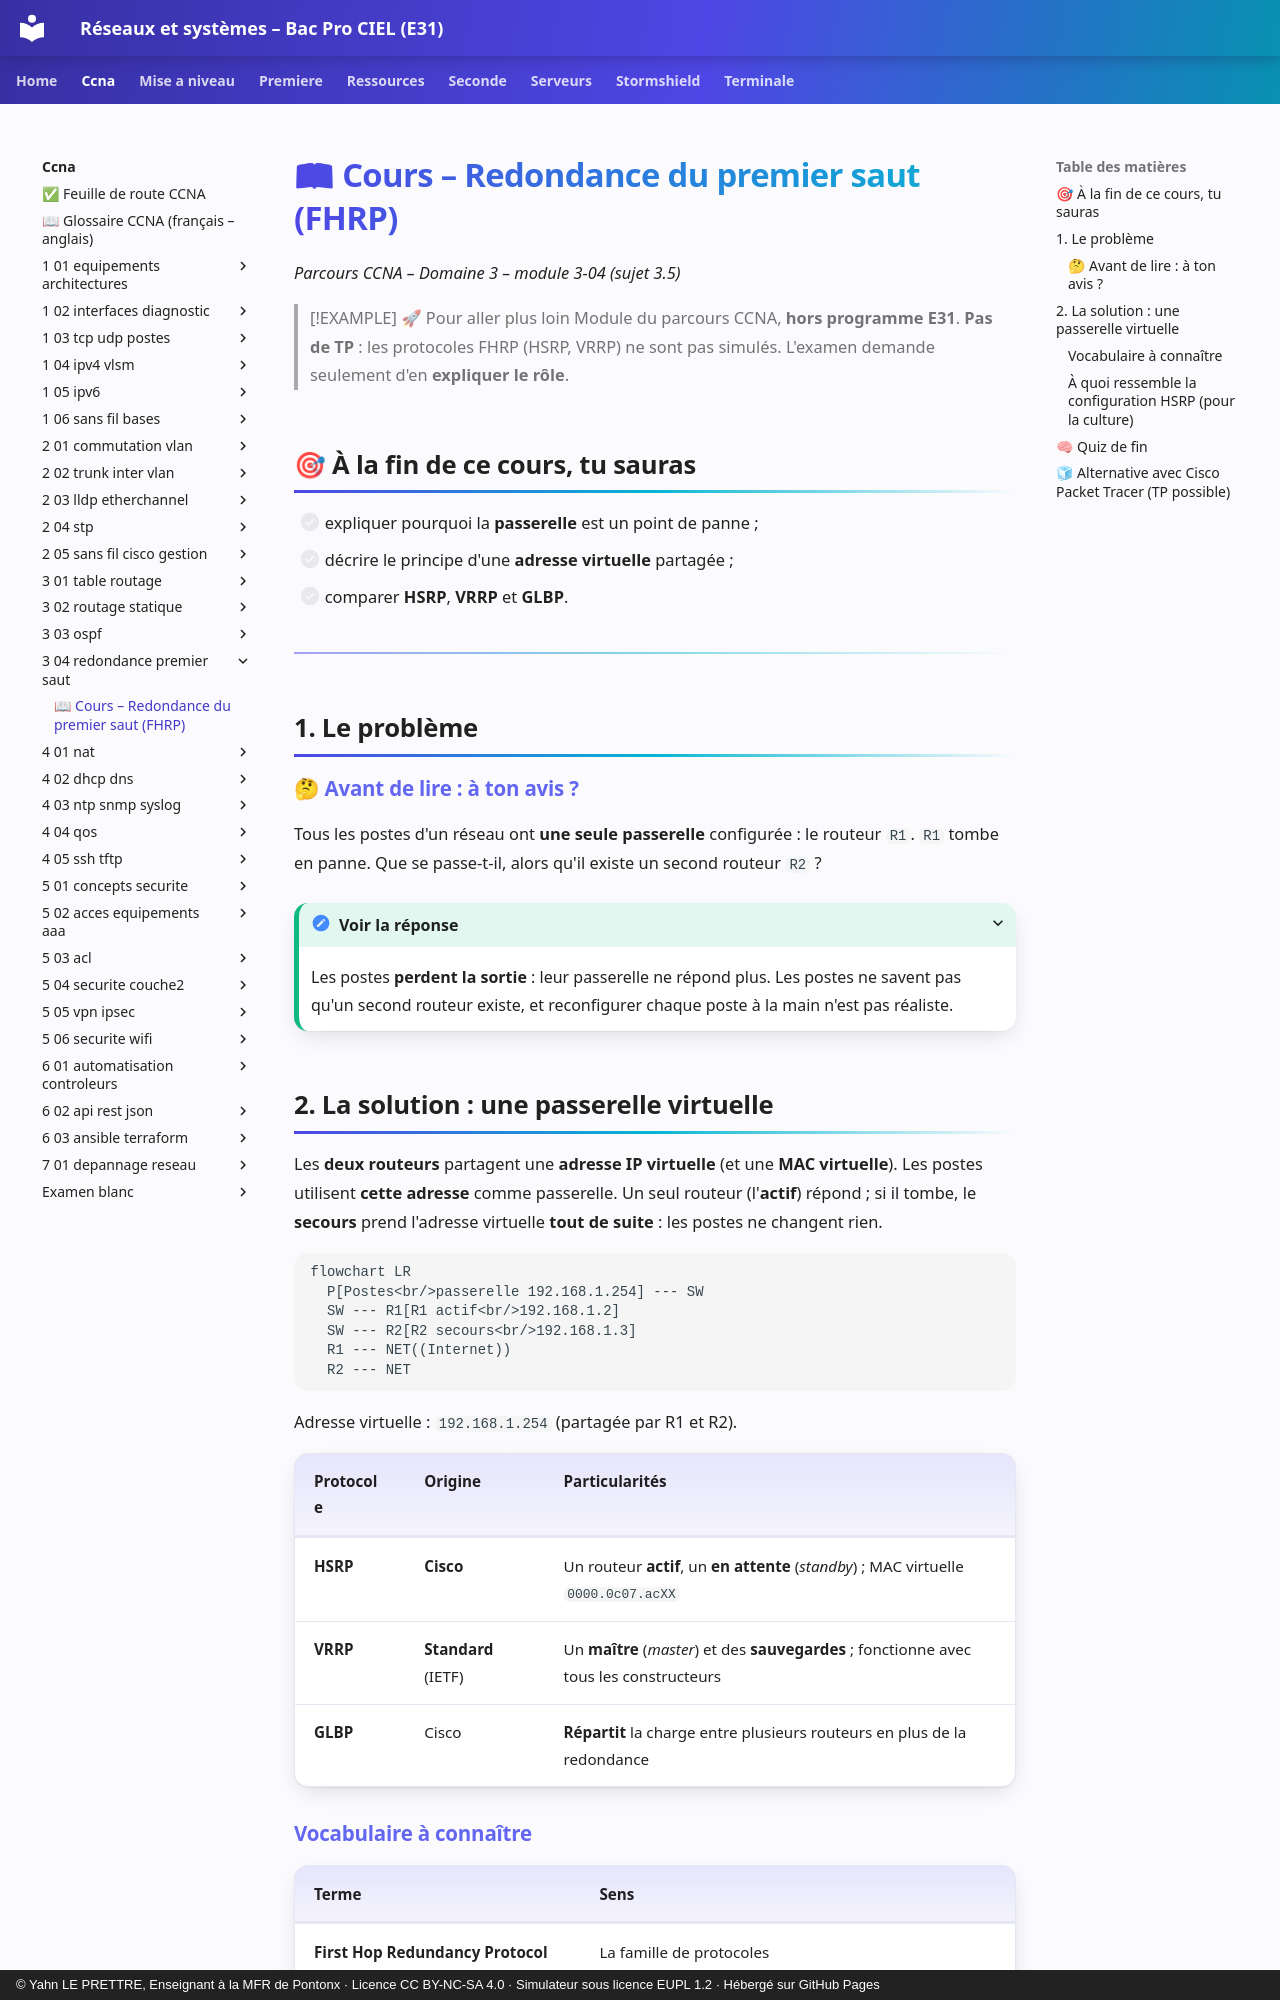

repository: YahnLP/bacprociel-reseau-systeme · page: ccna/3-04-redondance-premier-saut/01-cours/index.html · generator: mkdocs · copyright: © Yahn LE PRETTRE, Enseignant à la MFR de Pontonx · Licence CC BY-NC-SA 4.0 · Simulateur sous licence EUPL 1.2 · Hébergé sur GitHub Pages

# 📖 Cours – Redondance du premier saut (FHRP)

*Parcours CCNA – Domaine 3 – module 3-04 (sujet 3.5)*

> [!EXAMPLE] 🚀 Pour aller plus loin
> Module du parcours CCNA, **hors programme E31**. **Pas de TP** : les protocoles FHRP (HSRP, VRRP) ne sont pas simulés. L'examen demande seulement d'en **expliquer le rôle**.

## 🎯 À la fin de ce cours, tu sauras

- [ ] expliquer pourquoi la **passerelle** est un point de panne ;
- [ ] décrire le principe d'une **adresse virtuelle** partagée ;
- [ ] comparer **HSRP**, **VRRP** et **GLBP**.

---

## 1. Le problème

### 🤔 Avant de lire : à ton avis ?

Tous les postes d'un réseau ont **une seule passerelle** configurée : le routeur `R1`. `R1` tombe en panne. Que se passe-t-il, alors qu'il existe un second routeur `R2` ?

<details markdown="1"><summary>Voir la réponse</summary>

Les postes **perdent la sortie** : leur passerelle ne répond plus. Les postes ne savent pas qu'un second routeur existe, et reconfigurer chaque poste à la main n'est pas réaliste.

</details>

## 2. La solution : une passerelle virtuelle

Les **deux routeurs** partagent une **adresse IP virtuelle** (et une **MAC virtuelle**). Les postes utilisent **cette adresse** comme passerelle. Un seul routeur (l'**actif**) répond ; si il tombe, le **secours** prend l'adresse virtuelle **tout de suite** : les postes ne changent rien.

```mermaid
flowchart LR
  P[Postes<br/>passerelle 192.168.1.254] --- SW
  SW --- R1[R1 actif<br/>192.168.1.2]
  SW --- R2[R2 secours<br/>192.168.1.3]
  R1 --- NET((Internet))
  R2 --- NET
```

Adresse virtuelle : `192.168.1.254` (partagée par R1 et R2).

| Protocole | Origine | Particularités |
|---|---|---|
| **HSRP** | **Cisco** | Un routeur **actif**, un **en attente** (*standby*) ; MAC virtuelle `0000.0c07.acXX` |
| **VRRP** | **Standard** (IETF) | Un **maître** (*master*) et des **sauvegardes** ; fonctionne avec tous les constructeurs |
| **GLBP** | Cisco | **Répartit** la charge entre plusieurs routeurs en plus de la redondance |
